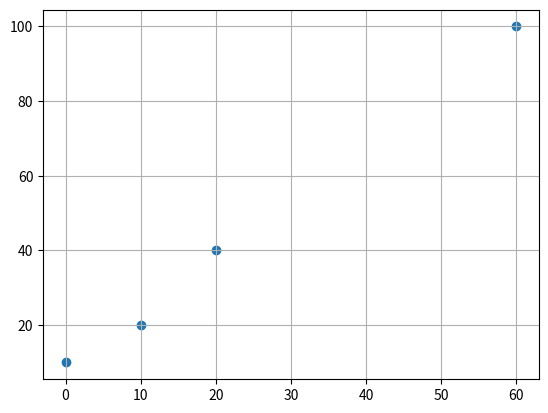

Recreate this plot in Python.
import matplotlib.pyplot as plt

points = [
    (0, 10),
    (10, 20),
    (20, 40),
    (60, 100),
]

x = list(map(lambda x: x[0], points))
y = list(map(lambda x: x[1], points))

plt.scatter(x, y)
plt.rc('grid', linestyle="-", color='black')
plt.grid(True)

plt.show()